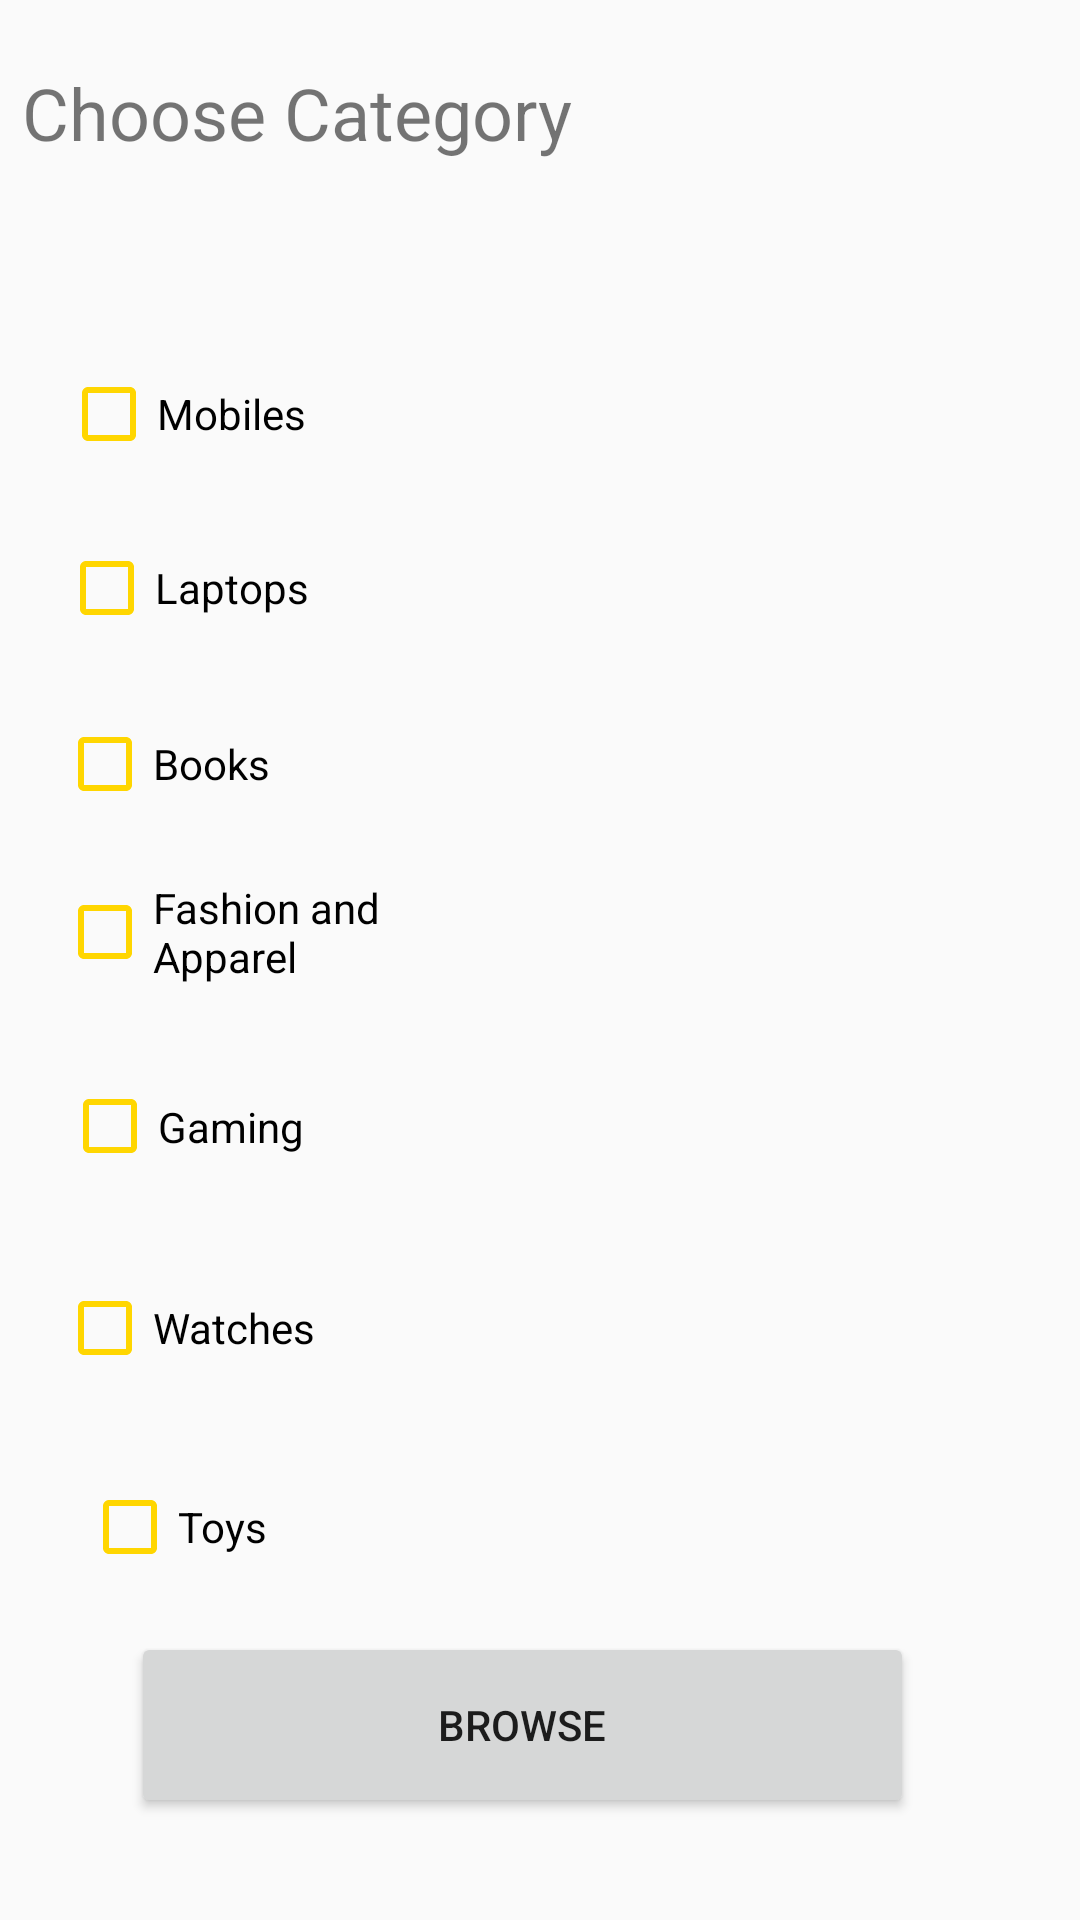

The Android layout XML behind this screen, and the referenced resources:
<!-- AndroidManifest.xml: application theme AppTheme -->
<!-- res/layout/category.xml -->
<?xml version="1.0" encoding="utf-8"?>
<androidx.constraintlayout.widget.ConstraintLayout xmlns:android="http://schemas.android.com/apk/res/android"
    xmlns:app="http://schemas.android.com/apk/res-auto"
    xmlns:tools="http://schemas.android.com/tools"
    android:orientation="vertical" android:layout_width="match_parent"
    android:layout_height="match_parent">


    <CheckBox
        android:id="@+id/check_mobile"
        android:layout_width="117dp"
        android:layout_height="31dp"
        android:text="Mobiles"
        android:theme="@style/MyCheckbox"
        app:layout_constraintBottom_toBottomOf="parent"
        app:layout_constraintEnd_toEndOf="parent"
        app:layout_constraintHorizontal_bias="0.084"
        app:layout_constraintStart_toStartOf="parent"
        app:layout_constraintTop_toTopOf="parent"
        app:layout_constraintVertical_bias="0.201"
        android:onClick="SelectItem"/>

    <TextView
        android:id="@+id/textView2"
        android:layout_width="293dp"
        android:layout_height="49dp"
        android:text="Choose Category"
        android:textSize="24sp"
        app:layout_constraintBottom_toBottomOf="parent"
        app:layout_constraintEnd_toEndOf="parent"
        app:layout_constraintHorizontal_bias="0.109"
        app:layout_constraintStart_toStartOf="parent"
        app:layout_constraintTop_toTopOf="parent"
        app:layout_constraintVertical_bias="0.036" />

    <CheckBox
        android:id="@+id/check_laptop"
        android:layout_width="101dp"
        android:layout_height="31dp"
        android:text="Laptops"
        android:theme="@style/MyCheckbox"
        app:layout_constraintBottom_toBottomOf="parent"
        app:layout_constraintEnd_toEndOf="parent"
        app:layout_constraintHorizontal_bias="0.076"
        app:layout_constraintStart_toStartOf="parent"
        app:layout_constraintTop_toTopOf="parent"
        app:layout_constraintVertical_bias="0.296"
        android:onClick="SelectItem"/>

    <CheckBox
        android:id="@+id/check_book"
        android:layout_width="115dp"
        android:layout_height="36dp"
        android:text="Books"
        android:theme="@style/MyCheckbox"
        app:layout_constraintBottom_toBottomOf="parent"
        app:layout_constraintEnd_toEndOf="parent"
        app:layout_constraintHorizontal_bias="0.077"
        app:layout_constraintStart_toStartOf="parent"
        app:layout_constraintTop_toTopOf="parent"
        app:layout_constraintVertical_bias="0.392"
        android:onClick="SelectItem"/>

    <CheckBox
        android:id="@+id/check_Fashion"
        android:layout_width="115dp"
        android:layout_height="39dp"
        android:text="Fashion and Apparel"
        android:theme="@style/MyCheckbox"
        app:layout_constraintBottom_toBottomOf="parent"
        app:layout_constraintEnd_toEndOf="parent"
        app:layout_constraintHorizontal_bias="0.077"
        app:layout_constraintStart_toStartOf="parent"
        app:layout_constraintTop_toTopOf="parent"
        app:layout_constraintVertical_bias="0.485"
        android:onClick="SelectItem"/>

    <CheckBox
        android:id="@+id/check_Gaming"
        android:layout_width="118dp"
        android:layout_height="43dp"
        android:text="Gaming"
        android:theme="@style/MyCheckbox"
        app:layout_constraintBottom_toBottomOf="parent"
        app:layout_constraintEnd_toEndOf="parent"
        app:layout_constraintHorizontal_bias="0.085"
        app:layout_constraintStart_toStartOf="parent"
        app:layout_constraintTop_toTopOf="@+id/textView2"
        app:layout_constraintVertical_bias="0.578"
        android:onClick="SelectItem"/>

    <CheckBox
        android:id="@+id/check_watches"
        android:layout_width="119dp"
        android:layout_height="32dp"
        android:layout_marginBottom="16dp"
        android:text="Watches"
        android:theme="@style/MyCheckbox"
        app:layout_constraintBottom_toBottomOf="parent"
        app:layout_constraintEnd_toEndOf="parent"
        app:layout_constraintHorizontal_bias="0.079"
        app:layout_constraintStart_toStartOf="parent"
        app:layout_constraintTop_toTopOf="parent"
        app:layout_constraintVertical_bias="0.721"
        android:onClick="SelectItem"/>

    <CheckBox
        android:id="@+id/check_toys"
        android:layout_width="wrap_content"
        android:layout_height="wrap_content"
        android:text="Toys"
        android:theme="@style/MyCheckbox"
        app:layout_constraintBottom_toBottomOf="parent"
        app:layout_constraintEnd_toEndOf="parent"
        app:layout_constraintHorizontal_bias="0.092"
        app:layout_constraintStart_toStartOf="parent"
        app:layout_constraintTop_toTopOf="parent"
        app:layout_constraintVertical_bias="0.811"
        android:onClick="SelectItem"/>

    <Button
        android:id="@+id/button_browse"
        android:layout_width="261dp"
        android:layout_height="62dp"
        android:text="Browse"
        app:layout_constraintBottom_toBottomOf="parent"
        app:layout_constraintEnd_toEndOf="parent"
        app:layout_constraintHorizontal_bias="0.442"
        app:layout_constraintStart_toStartOf="parent"
        app:layout_constraintTop_toTopOf="parent"
        app:layout_constraintVertical_bias="0.941" />

</androidx.constraintlayout.widget.ConstraintLayout>
<!-- resources referenced by this layout -->
<resources>
  <style name="MyCheckbox" parent="@style/Widget.AppCompat.CompoundButton.CheckBox">
          <item name="android:colorControlNormal">#ffd600</item>
          <item name="android:colorControlActivated">#0091ea</item>
          <item name="android:colorControlHighlight">#c51162</item>
          <item name="android:textAppearance">@style/TextAppearance.AppCompat</item>
      </style>
  <style name="AppTheme" parent="Theme.AppCompat.Light.NoActionBar">
          
          <item name="colorPrimary">@color/colorPrimary</item>
          <item name="colorPrimaryDark">@color/colorPrimaryDark</item>
          <item name="colorAccent">@color/colorAccent</item>
          <item name="android:statusBarColor">#00000000</item>
      </style>
  <color name="colorPrimary">#008577</color>
  <color name="colorPrimaryDark">#00574B</color>
  <color name="colorAccent">#D5236A</color>
</resources>
